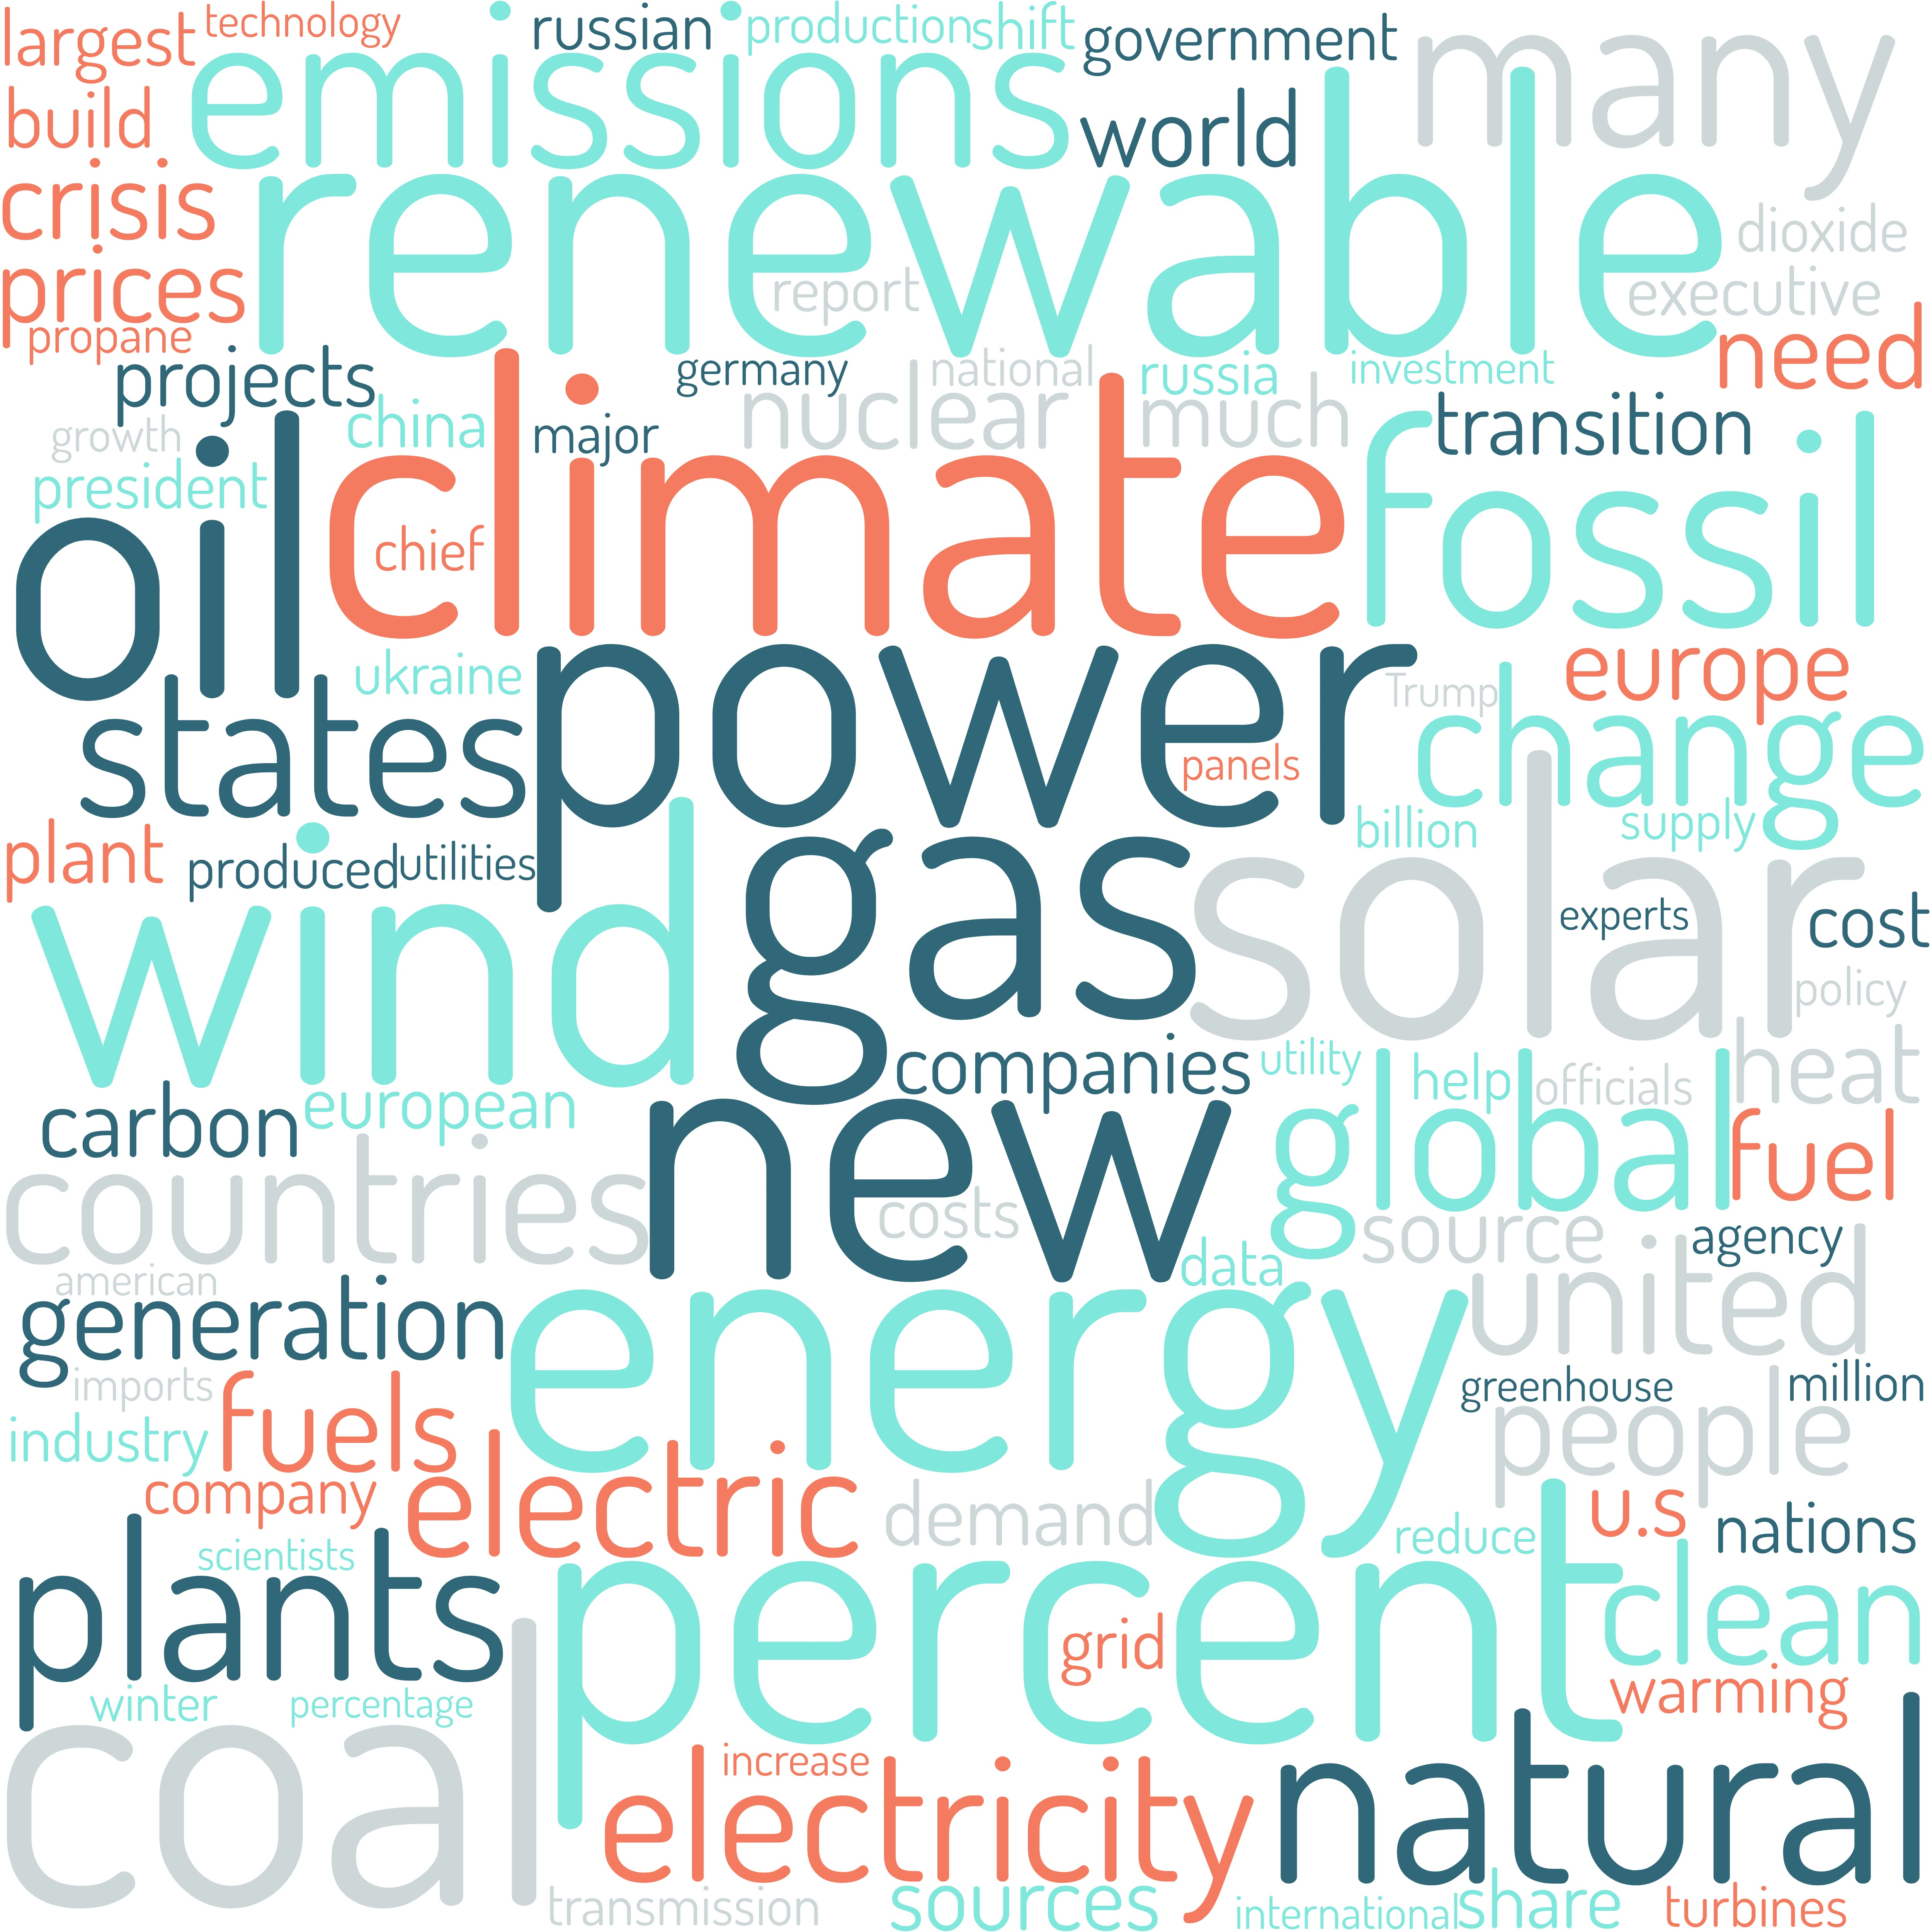

The file beside this chart, header and first rows:
2260; energy; ; 
1420; power; ; 
1282; gas; ; 
992; new; ; 
912; climate; ; 
870; electricity; ; 
686; solar; ; 
636; wind; ; 
564; percent; ; 
560; oil; ; 
526; fossil; ; 
482; coal; ; 
474; global; ; 
466; renewable; ; 
422; states; ; 
392; change; ; 
390; natural; ; 
386; countries; ; 
372; emissions; ; 
366; fuels; ; 
362; many; ; 
356; united; ; 
346; electric; ; 
342; clean; ; 
340; plants; ; 
324; nuclear; ; 
300; europe; ; 
298; people; ; 
286; world; ; 
278; carbon; ; 
274; much; ; 
270; source; ; 
252; generation; ; 
250; fuel; ; 
250; transition; ; 
244; projects; ; 
242; companies; ; 
242; crisis; ; 
242; demand; ; 
236; heat; ; 
236; need; ; 
232; prices; ; 
220; produced; ; 
212; european; ; 
204; grid; ; 
204; nations; ; 
198; warming; ; 
194; sources; ; 
188; government; ; 
186; company; ; 
92; president; ; 
184; industry; ; 
180; plant; ; 
172; help; ; 
168; build; ; 
166; ukraine; ; 
160; largest; ; 
160; major; ; 
154; billion; ; 
154; costs; ; 
154; production; ; 
... 39 more rows
